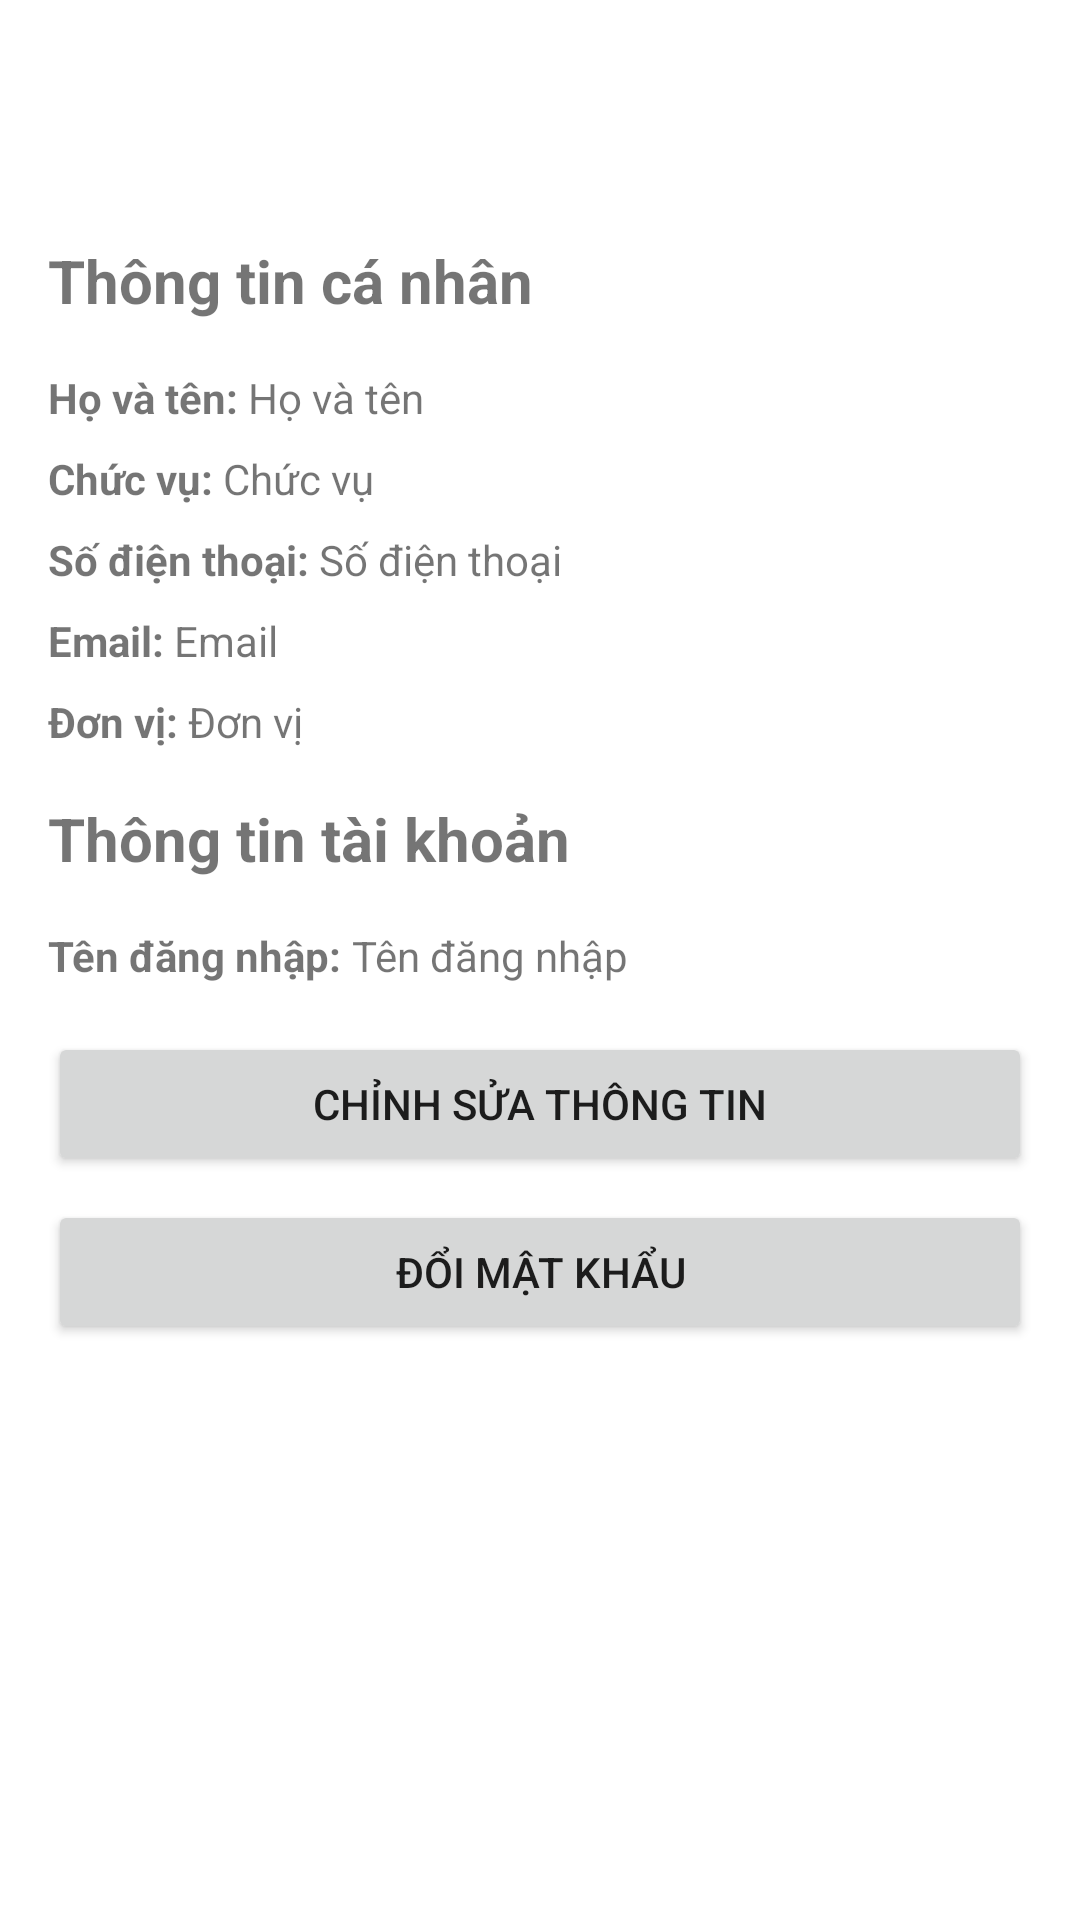

Android layout source for this screen:
<!-- AndroidManifest.xml: application theme Theme.TLUContact -->
<!-- res/layout/activity_profile.xml -->
<?xml version="1.0" encoding="utf-8"?>
<ScrollView xmlns:android="http://schemas.android.com/apk/res/android"
    xmlns:tools="http://schemas.android.com/tools"
    android:layout_width="match_parent"
    android:layout_height="match_parent"
    tools:context=".activities.ProfileActivity">

    <LinearLayout
        android:layout_width="match_parent"
        android:layout_height="wrap_content"
        android:orientation="vertical"
        android:padding="16dp">

        <Space
            android:layout_width="match_parent"
            android:layout_height="?attr/actionBarSize"
            android:layout_marginTop="8dp" />

        <TextView
            android:layout_width="match_parent"
            android:layout_height="wrap_content"
            android:text="Thông tin cá nhân"
            android:textSize="20sp"
            android:textStyle="bold"
            android:layout_marginBottom="16dp" />

        <LinearLayout
            android:layout_width="match_parent"
            android:layout_height="wrap_content"
            android:orientation="horizontal"
            android:layout_marginBottom="8dp">

            <TextView
                android:layout_width="wrap_content"
                android:layout_height="wrap_content"
                android:text="Họ và tên: "
                android:textStyle="bold" />

            <TextView
                android:id="@+id/tvName"
                android:layout_width="match_parent"
                android:layout_height="wrap_content"
                android:text="Họ và tên" />
        </LinearLayout>

        <LinearLayout
            android:id="@+id/llPosition"
            android:layout_width="match_parent"
            android:layout_height="wrap_content"
            android:orientation="horizontal"
            android:layout_marginBottom="8dp">

            <TextView
                android:layout_width="wrap_content"
                android:layout_height="wrap_content"
                android:text="Chức vụ: "
                android:textStyle="bold" />

            <TextView
                android:id="@+id/tvPosition"
                android:layout_width="match_parent"
                android:layout_height="wrap_content"
                android:text="Chức vụ" />
        </LinearLayout>

        <LinearLayout
            android:id="@+id/llPhone"
            android:layout_width="match_parent"
            android:layout_height="wrap_content"
            android:orientation="horizontal"
            android:layout_marginBottom="8dp">

            <TextView
                android:layout_width="wrap_content"
                android:layout_height="wrap_content"
                android:text="Số điện thoại: "
                android:textStyle="bold" />

            <TextView
                android:id="@+id/tvPhone"
                android:layout_width="match_parent"
                android:layout_height="wrap_content"
                android:text="Số điện thoại" />
        </LinearLayout>

        <LinearLayout
            android:id="@+id/llEmail"
            android:layout_width="match_parent"
            android:layout_height="wrap_content"
            android:orientation="horizontal"
            android:layout_marginBottom="8dp">

            <TextView
                android:layout_width="wrap_content"
                android:layout_height="wrap_content"
                android:text="Email: "
                android:textStyle="bold" />

            <TextView
                android:id="@+id/tvEmail"
                android:layout_width="match_parent"
                android:layout_height="wrap_content"
                android:text="Email" />
        </LinearLayout>

        <LinearLayout
            android:id="@+id/llUnit"
            android:layout_width="match_parent"
            android:layout_height="wrap_content"
            android:orientation="horizontal"
            android:layout_marginBottom="16dp">

            <TextView
                android:layout_width="wrap_content"
                android:layout_height="wrap_content"
                android:text="Đơn vị: "
                android:textStyle="bold" />

            <TextView
                android:id="@+id/tvUnit"
                android:layout_width="match_parent"
                android:layout_height="wrap_content"
                android:text="Đơn vị" />
        </LinearLayout>

        <TextView
            android:layout_width="match_parent"
            android:layout_height="wrap_content"
            android:text="Thông tin tài khoản"
            android:textSize="20sp"
            android:textStyle="bold"
            android:layout_marginBottom="16dp" />

        <LinearLayout
            android:layout_width="match_parent"
            android:layout_height="wrap_content"
            android:orientation="horizontal"
            android:layout_marginBottom="16dp">

            <TextView
                android:layout_width="wrap_content"
                android:layout_height="wrap_content"
                android:text="Tên đăng nhập: "
                android:textStyle="bold" />

            <TextView
                android:id="@+id/tvUsername"
                android:layout_width="match_parent"
                android:layout_height="wrap_content"
                android:text="Tên đăng nhập" />
        </LinearLayout>

        <Button
            android:id="@+id/btnEdit"
            android:layout_width="match_parent"
            android:layout_height="wrap_content"
            android:text="Chỉnh sửa thông tin"
            android:layout_marginBottom="8dp" />

        <Button
            android:id="@+id/btnChangePassword"
            android:layout_width="match_parent"
            android:layout_height="wrap_content"
            android:text="Đổi mật khẩu" />

    </LinearLayout>
</ScrollView>
<!-- resources referenced by this layout -->
<resources>
  <style name="Theme.TLUContact" parent="Theme.MaterialComponents.DayNight.DarkActionBar">
          
          <item name="colorPrimary">@color/purple_500</item>
          <item name="colorPrimaryVariant">@color/purple_700</item>
          <item name="colorOnPrimary">@color/white</item>
          
          <item name="colorSecondary">@color/teal_200</item>
          <item name="colorSecondaryVariant">@color/teal_700</item>
          <item name="colorOnSecondary">@color/black</item>
          
          <item name="android:statusBarColor">?attr/colorPrimaryVariant</item>
          
      </style>
  <color name="purple_500">#6200EE</color>
  <color name="purple_700">#3700B3</color>
  <color name="white">#FFFFFFFF</color>
  <color name="teal_200">#03DAC5</color>
  <color name="teal_700">#018786</color>
  <color name="black">#FF000000</color>
</resources>
